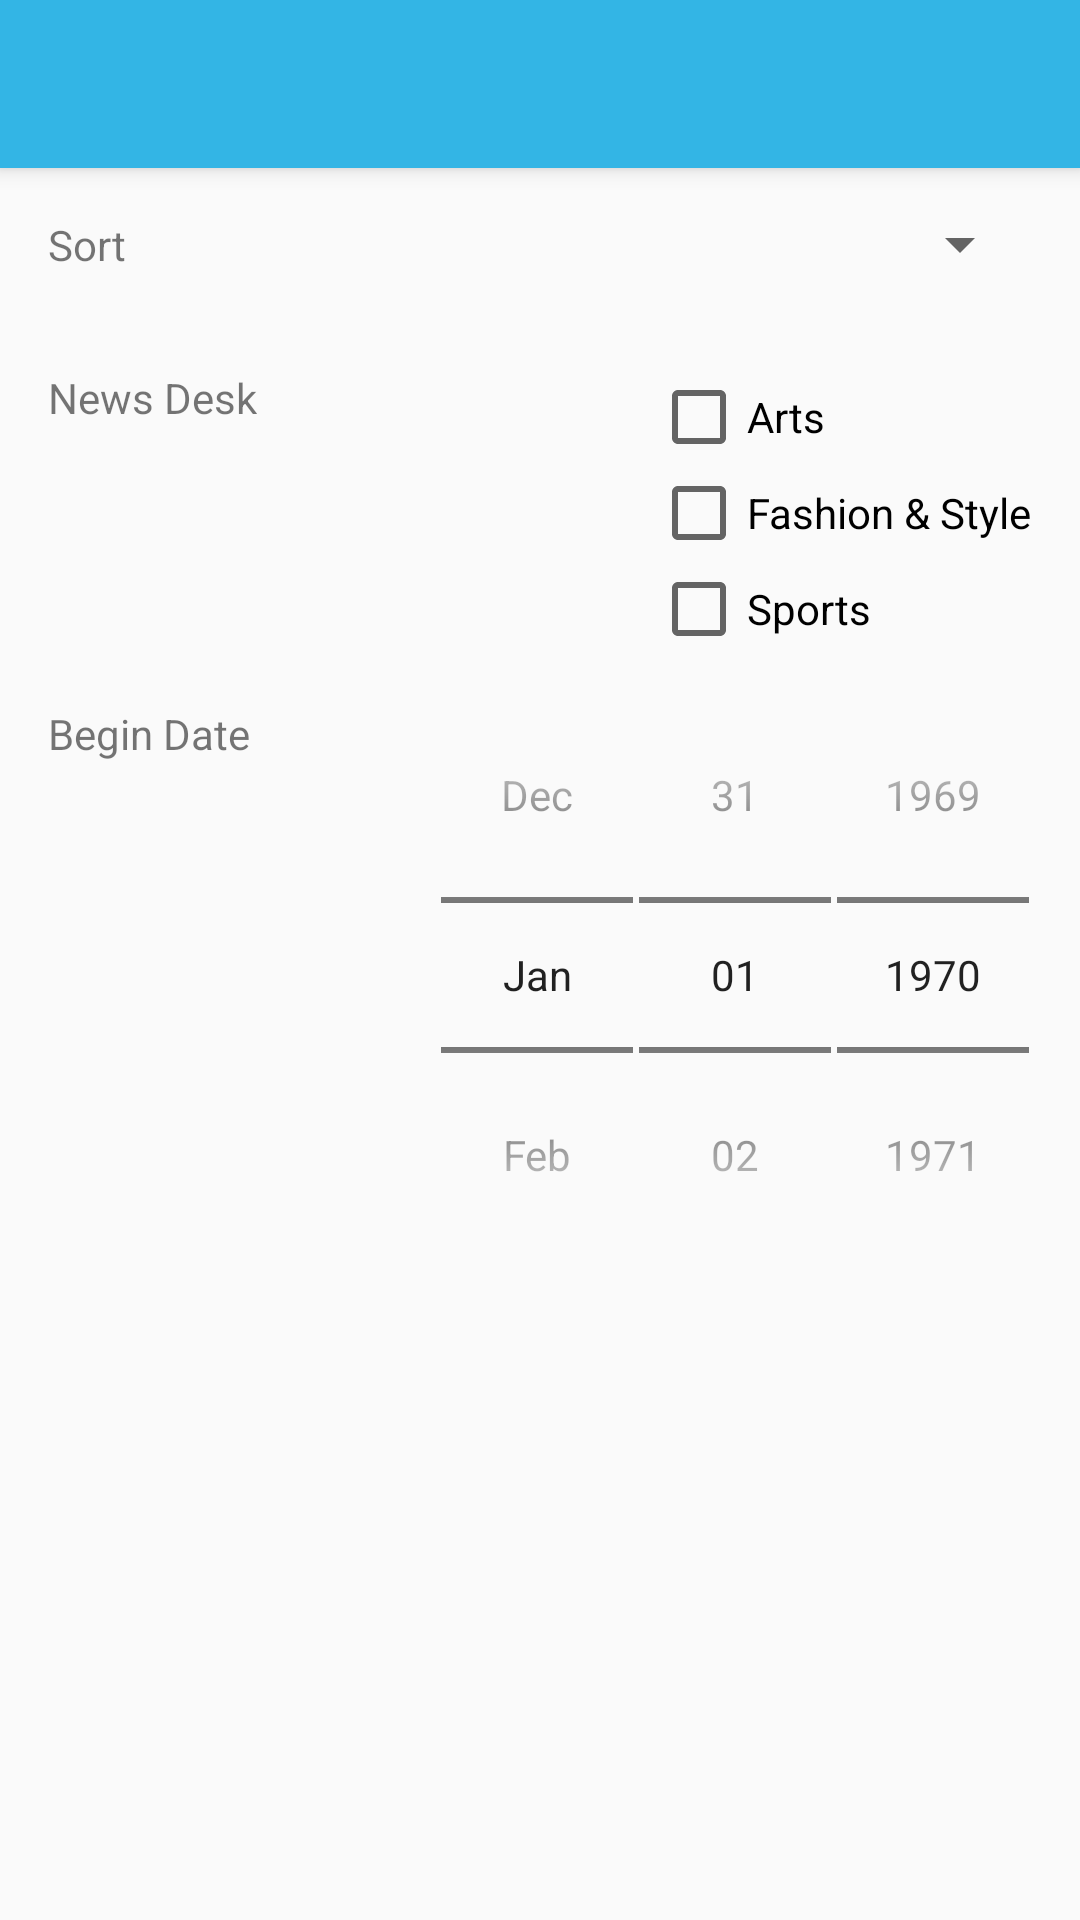

Layout XML and referenced resources for this Android screen:
<!-- AndroidManifest.xml: application theme AppTheme -->
<!-- res/layout/fragment_filter.xml -->
<?xml version="1.0" encoding="utf-8"?>
<layout xmlns:android="http://schemas.android.com/apk/res/android"
    xmlns:tools="http://schemas.android.com/tools"
    xmlns:bind="http://schemas.android.com/apk/res-auto">
    <data>

        <variable
            name="articleFilter"
            type="com.example.newyorktimes.viewmodel.ArticleFilter" />
    </data>

    <LinearLayout
        android:layout_width="match_parent"
        android:layout_height="match_parent"
        android:orientation="vertical"
        tools:context=".FilterFragment">

        <android.support.v7.widget.Toolbar
            android:id="@+id/search_setting_toolbar"
            android:minHeight="?attr/actionBarSize"
            android:layout_width="match_parent"
            android:layout_height="wrap_content"
            android:elevation="@dimen/toolbar_elevation"
            android:titleTextColor="@android:color/white"
            android:background="@android:color/holo_blue_light">
        </android.support.v7.widget.Toolbar>

        <RelativeLayout
            android:layout_width="match_parent"
            android:layout_height="wrap_content"
            android:paddingLeft="@dimen/activity_horizontal_margin"
            android:paddingRight="@dimen/activity_horizontal_margin">
            <TextView
                android:id="@+id/tvSortLabel"
                android:layout_width="wrap_content"
                android:layout_height="wrap_content"
                android:layout_alignParentStart="true"
                android:layout_alignParentTop="true"
                android:layout_alignParentLeft="true"
                android:paddingTop="@dimen/activity_vertical_margin"
                android:paddingBottom="@dimen/activity_vertical_margin"
                android:text="Sort" />

            <android.support.v7.widget.AppCompatSpinner
                android:id="@+id/spSort"
                android:layout_width="wrap_content"
                android:layout_height="wrap_content"
                android:layout_alignParentTop="true"
                android:layout_alignParentRight="true"
                android:layout_alignTop="@+id/tvSortLabel"
                android:layout_alignBottom="@+id/tvSortLabel"
                android:entries="@array/sort_array"
                bind:selectedValue="@={articleFilter.sort}" />

            <TextView
                android:id="@+id/tvNewsDeskLabel"
                android:layout_width="wrap_content"
                android:layout_height="wrap_content"
                android:layout_below="@+id/tvSortLabel"
                android:paddingTop="@dimen/activity_vertical_margin"
                android:paddingBottom="@dimen/activity_vertical_margin"
                android:text="News Desk"/>

            <LinearLayout xmlns:android="http://schemas.android.com/apk/res/android"
                android:id="@+id/group_checkbox"
                android:orientation="vertical"
                android:layout_width="wrap_content"
                android:layout_height="wrap_content"
                android:layout_alignParentRight="true"
                android:layout_alignTop="@+id/tvNewsDeskLabel"
                android:paddingTop="@dimen/activity_vertical_margin">
                <CheckBox android:id="@+id/cbArts"
                    android:layout_width="wrap_content"
                    android:layout_height="wrap_content"
                    android:text="@string/news_desk_arts" />
                <CheckBox android:id="@+id/cbFashion"
                    android:layout_width="wrap_content"
                    android:layout_height="wrap_content"
                    android:text="@string/news_desk_fashion" />
                <CheckBox android:id="@+id/cbSports"
                    android:layout_width="wrap_content"
                    android:layout_height="wrap_content"
                    android:text="@string/news_desk_sports" />
            </LinearLayout>

            <TextView
                android:id="@+id/tvBeginDateLabel"
                android:layout_width="wrap_content"
                android:layout_height="wrap_content"
                android:layout_below="@+id/group_checkbox"
                android:paddingTop="@dimen/activity_vertical_margin"
                android:paddingBottom="@dimen/activity_vertical_margin"
                android:text="Begin Date"/>
            <DatePicker
                android:id="@+id/dpBeginDate"
                android:layout_width="wrap_content"
                android:layout_height="wrap_content"
                android:layout_alignParentRight="true"
                android:layout_alignTop="@+id/tvBeginDateLabel"
                android:paddingTop="@dimen/activity_vertical_margin"
                style="@style/DatePickerTheme">
            </DatePicker>
        </RelativeLayout>
    </LinearLayout>
</layout>
<!-- resources referenced by this layout -->
<resources>
  <dimen name="activity_horizontal_margin">16dp</dimen>
  <dimen name="activity_vertical_margin">16dp</dimen>
  <dimen name="toolbar_elevation">4dp</dimen>
  <string name="news_desk_arts">Arts</string>
  <string name="news_desk_fashion">Fashion &amp; Style </string>
  <string name="news_desk_sports">Sports</string>
  <style name="DatePickerTheme" parent="@android:style/Widget.DatePicker" />
  <style name="AppTheme" parent="Theme.AppCompat.Light.NoActionBar">
          
          <item name="colorPrimary">@color/colorPrimary</item>
          <item name="colorPrimaryDark">@color/colorPrimaryDark</item>
          <item name="colorAccent">@color/colorAccent</item>
      </style>
  <color name="colorPrimary">#3F51B5</color>
  <color name="colorPrimaryDark">#303F9F</color>
  <color name="colorAccent">#FF4081</color>
</resources>
